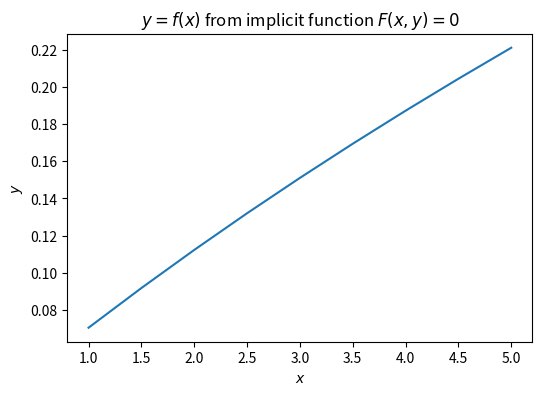

Here is the Python script that generated this plot: (Note: this script raises an exception after producing the figure.)
import math
import typing as tp

import matplotlib.pyplot as plt
from scipy.optimize import root


def implicit_to_normal(x_stable: float):
    def decorator(func: tp.Callable):
        def wrapper(y):
            return func(x_stable, y)
        return wrapper
    return decorator


x_interval = (1, 5)
y_interval = (0.1, 1.2)
x_vals = [x / 2 for x in range(2, 11)]
y_vals = []


def calc_point(x_val: float):
    
    @implicit_to_normal(x_stable=x_val)
    def implicit_function(x, y):
        return math.sinh(y * math.exp(y) - x / 20) + math.atan(20 * y * math.exp(y) - x) - 0.5
    
    return root(fun=implicit_function, x0=y_interval[1])


for x in x_vals:
    sol = calc_point(x)
    y_vals.append(sol.x[0])
    
for x, y in zip(x_vals, y_vals):
    print(f'x={x}: y={y:.7f}')

plt.figure(figsize=(6, 4))
plt.plot(x_vals, y_vals)
plt.xticks(x_vals)
plt.xlabel('$x$')
plt.ylabel('$y$')
plt.title('$y=f(x)$ from implicit function $F(x, y) = 0$')
plt.savefig('plots/implicit.png', dpi=300)